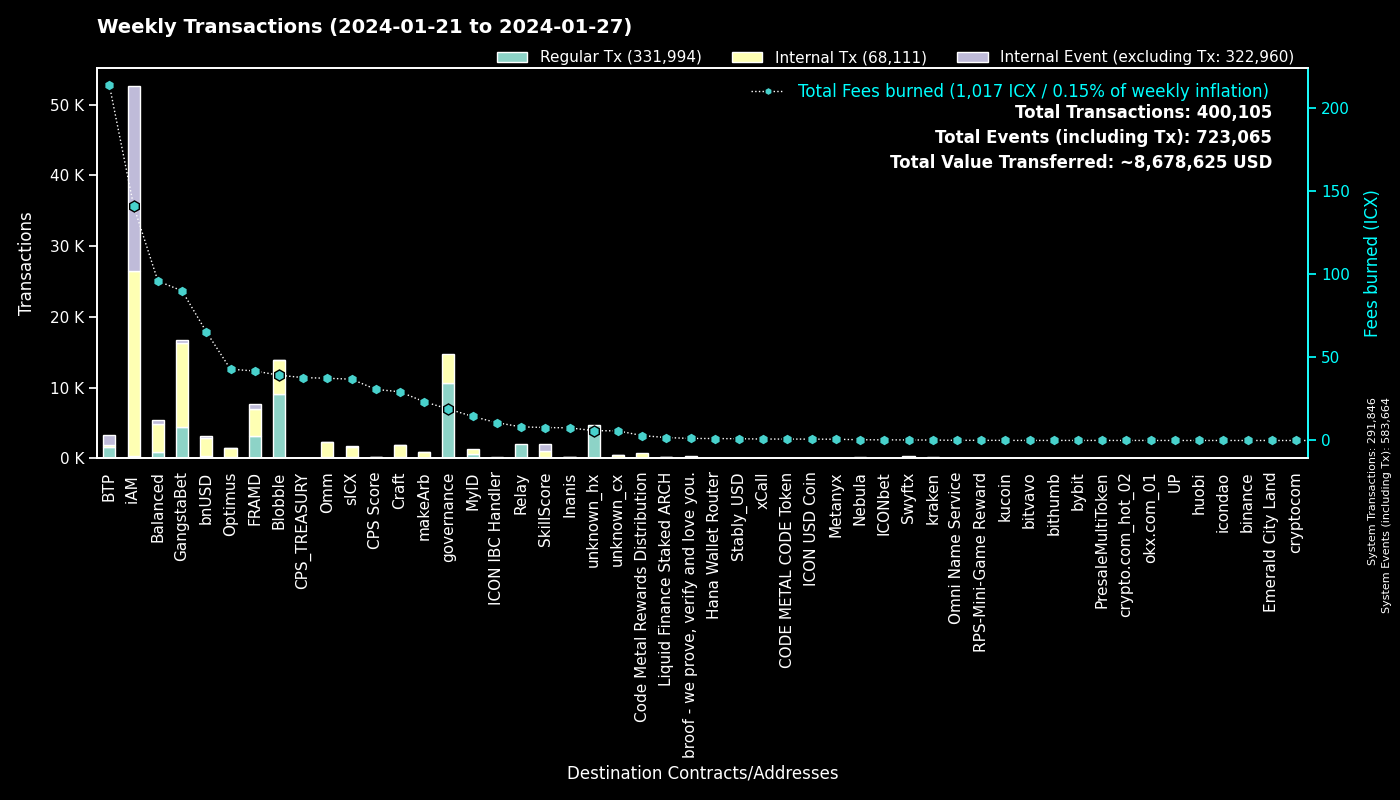

The data file committed next to this chart (first rows):
to, Fees burned, Regular Tx, to_def, Internal Tx, Internal Event (excluding Tx), group
0, 0.0, 291812, System, 34, 291818, System
cx00000000000000000000000000000000000000…, 18.91, 10697, governance, 4076, 0, governance
cxf14dea1cff7ceb29a46e6d04533a08f84441e4…, 21.76, 4708, Blobble Stake Token, 4887, 9, Blobble
cxf2ca3b655a782f39227934d37ff3b77f9b1ebc…, 17.4, 4287, Blobble, 0, 0, Blobble
cx2aa9b28a657e3121b75d3d4fe65e569398645d…, 36, 3103, FRAMD Token, 3243, 53, FRAMD
cxca5faa5a71d986a2e84dd7e6f5ff791d29901e…, 8.2, 2009, Relay_4, 0, 0, Relay
cxee7a00755a757e3c519a0616456030e33dc9d4…, 184.4, 1474, BTP_2, 0, 1474, BTP
cx28b2ec885b50c8a93da752f2d0467a67127a70…, 28.84, 1464, CROWN, 3690, 63, GangstaBet
cxe5c2c460364acc5f8c1d5ca925930043d8d9c9…, 5.762, 1224, GangstaBet Crown, 1264, 0, GangstaBet
cxb6be11a27f21ad82c7475aa215e3635fafd7f1…, 8.85, 781, gangstabet_game, 3365, 0, GangstaBet
cx5a0af85407c69945eb318d4ac18e9e84218416…, 29.6, 536, GangWar Simulation, 1731, 400, GangstaBet
cxba62bb61baf8dd8b6a04633fe33806547785a0…, 12.39, 401, MyID_3, 401, 0, MyID
cx69bcdf1753472c1444188ec3f5188657e30c83…, 1.239, 387, broof - we prove, verify and love you., 0, 0, broof - we prove, verify and love you.
cx88fd7df7ddff82f7cc735c871dc519838cb235…, 65.33, 331, bnUSD, 2506, 283, bnUSD
cx14002628a4599380f391f708843044bc93dce2…, 139, 282, iAM Div, 26090, 26114, iAM
hxb568381d35d3e7a6383200e8a0d30310af20b9…, 0.3237, 259, Swyftx, 0, 0, Swyftx
cx66d4d90f5f113eba575bf793570135f9b10cec…, 20.67, 245, balanced_loans, 705, 190, Balanced
cxd17316e24ee40f2ef8ed6f3a497311db1b3520…, 4.189, 240, GangstaVerse LootBox, 1169, 0, GangstaBet
cx2609b924e33ef00b648a409245c7ea394c4678…, 36.85, 230, sICX, 1394, 87, sICX
cx694e8c9f1a05c8c3719f30d46b97697960e428…, 2.092, 222, MyID_2, 222, 0, MyID
hx68646780e14ee9097085f7280ab137c3633b4b…, 0.2712, 217, kraken_hot, 0, 0, kraken
cx10d59e8103ab44635190bd4139dbfd682fa2d0…, 6.019, 132, balanced_rewards, 235, 140, Balanced
cx2dc662031f3d62bcdba4f63e9bf827767c8475…, 7.806, 127, SkillScore, 946, 972, SkillScore
cxa0af3165c08318e988cb30993b3048335b94af…, 5.624, 126, balanced_dex, 346, 27, Balanced
cx7ecb16e4c143b95e01d05933c17cb986cfe618…, 21.05, 109, CraftRewards, 807, 20, Craft
cxf61cd5a45dc9f91c15aa65831a30a90d59a096…, 18.78, 96, balanced_baln, 552, 136, Balanced
cx28497aef34ec44ad2be9249daddfbe34b54f30…, 1.606, 96, Balanced Bribe, 95, 0, Balanced
cx21e94c08c03daee80c25d8ee3ea22a20786ec2…, 28.5, 94, balanced_router, 1100, 67, Balanced
cxcb455f26a2c01c686fa7f30e1e3661642dd53c…, 19.29, 77, omm_lending, 1466, 0, Omm
cx334db6519871cb2bfd154cec0905ced4ea142d…, 0.2524, 75, unknown_cx, 0, 0, unknown_cx
cxaa99a164586883eed0322d62a31946dfa9491f…, 8.396, 70, optimus_rewards, 206, 12, Optimus
cx203d9cd2a669be67177e997b8948ce2c35caff…, 12.46, 64, balanced_dividends, 711, 18, Balanced
cx9c4698411c6d9a780f605685153431dcda0460…, 0.9133, 60, Auction, 440, 13, Craft
cx6139a27c15f1653471ffba0b4b88dc15de7e32…, 12.43, 60, gangstabet_token, 595, 52, GangstaBet
cxe65f3286902be43e00a5013cb1dc300ec8e51f…, 23.28, 59, makeArb, 814, 12, makeArb
cx622bbab73698f37dbef53955fd3decffeb0b0c…, 10.7, 58, ICON IBC Handler, 20, 86, ICON IBC Handler
cx1a29259a59f463a67bb2ef84398b30ca56b583…, 15.93, 55, omm_token, 520, 51, Omm
hxbb984f278abd66ae2155edbd91f8c87ce98411…, 0.06625, 53, kucoin, 0, 0, kucoin
cx9f4ab72f854d3ccdc59aa6f2c3e2215dd62e87…, 30.75, 52, CPS Score, 66, 8, CPS Score
cx2e6d0fc0eca04965d06038c8406093337f085f…, 7.242, 49, Craft, 341, 19, Craft
cx7b1843b7ef5368a080ccf59c0a9d1bdec474f9…, 2.215, 44, optimus_dividends, 400, 0, Optimus
hxa390d24fdcba68515b492ffc553192802706a1…, 0.04625, 37, bitvavo_hot, 0, 0, bitvavo
hx3770b6ac37402de04f6af4f5541cf68361fbf2…, 0.04625, 37, unknown_hx, 0, 0, unknown_hx
hx6d14b2b77a9e73c5d5804d43c7e3c3416648ae…, 0.04375, 35, bithumb_03, 0, 0, bithumb
hxc497adddbcac342226222229f9c6c6ce318409…, 0.0425, 34, unknown_hx, 0, 0, unknown_hx
cx8190de91c8831f382dcabdbc87968448380c48…, 0.6688, 33, Omm Governance Manager, 33, 1, Omm
cxe971c0a92c58db502e4a224efc6ba311eb1c17…, 7.194, 32, Inanis Treasury, 83, 7, Inanis
hx6b91c8dea3114de74ecfa85908b875778c2b59…, 0.04, 32, bybit, 0, 0, bybit
cx785d504f44b5d2c8dac04c5a1ecd75f18ee57d…, 3.811, 29, Finance Token, 125, 12, Optimus
cxc83f6eaf7e123f656657ebac3b09bc7a38e323…, 2.96, 28, Code Metal Rewards Distribution, 780, 0, Code Metal Rewards Distribution
cx7baf94bd53b505353285ee4c4c050f97035817…, 0.09623, 28, GangWar Items, 28, 0, GangstaBet
cxfe94530ee0d159db3e5b7dcffbcd0dfb360075…, 1.766, 24, Liquid Finance Staked ARCH, 130, 8, Liquid Finance Staked ARCH
cx5b5a03cb525a1845d0af3a872d525b18a810ac…, 3.867, 24, btp-0x38.bsc-BTCB, 175, 9, BTP
cx85954d0dae92b63bf5cba03a59ca4ffe687bad…, 0.1519, 24, NebulaMultiToken, 29, 0, Nebula
hx294c5d0699615fc8d92abfe464a2601612d11b…, 0.03, 24, crypto.com_hot_02, 0, 0, crypto.com_hot_02
cx57d7acf8b5114b787ecdd99ca460c2272e4d91…, 0.2283, 24, NebulaPlanetToken, 54, 0, Nebula
hx85532472e789802a943bd34a8aeb86668bc232…, 0.02875, 23, okx.com_01, 0, 0, okx.com_01
cx43e2eec79eb76293c298f2b17aec06097be606…, 0.4854, 23, balanced_staking, 65, 0, Balanced
hxad17fbdef8d556fdafba7f7bdf4666871ed30b…, 0.0275, 22, unknown_hx, 0, 0, unknown_hx
cx30f18d26f45d990112a4cd4825c0b79af73aac…, 5.784, 22, Yetis, 608, 608, FRAMD
... 1,361 more rows
